Run: headless pygame with SDL's dummy video driver; simulated clock (each Clock.tick advances the game by its frame time, no real sleeping); random seed 0; keys injected as events and as key.get_pressed() state; no mouse input.
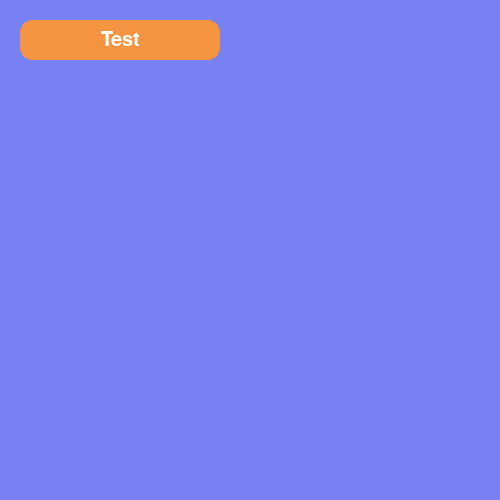
Frame 1 of 4 · flips 1–60 · no input
Frame 2 of 4 · flips 61–180 · tapped SPACE, RETURN · held RIGHT (→), D · screen unchanged from frame 1, image omitted
Frame 3 of 4 · flips 181–300 · held DOWN (↓), S · screen unchanged from frame 2, image omitted
Frame 4 of 4 · flips 301–420 · held LEFT (←), A, UP (↑), W · screen unchanged from frame 3, image omitted

The pygame program that drew these frames:

import pygame, sys


#todo NOTES FOR BUTTON CLASS
#* - Add more cusomizers (things like 'border_radius' should be changable in the class arguments)
#*      -- To add to that, it should not be a required argument and should default to 0 (sharp)
#*          -- To double down, all aspects of the button should have a defualt so calling as little as 'button1 = button()' should be enough to generate something on screen.
#* - I'll add more later I need to poop.
#* -
#* -
class txtButton:
    def __init__(self, text = 'button', width = 200, height = 50, pos = (0,0)):
        #Primary button surface
        self.top_rect = pygame.Rect(pos,(width,height))
        #Primary color
        self.primary = '#f59542'
    
        #Text
        #-- gui_font.render(what,anti-aliased?,color(hex))
        self.text_plane = gui_font.render(text,True,'#FFFFFF')
        #Pos of text relative to the outer rect
        self.text_rect = self.text_plane.get_rect(center = self.top_rect.center)
        
    def draw(self):
        #Draw is for shapes, and things that can be "drawn"
        pygame.draw.rect(screen, self.primary, self.top_rect, border_radius = 12)
        #Blit is for not drawn things IE; text and other 'objects'
        screen.blit(self.text_plane,self.text_rect)
            
            
            
            
            
            
            
            
pygame.init()
screen = pygame.display.set_mode(((500,500)), pygame.RESIZABLE)
pygame.display.set_caption('Name')
clock = pygame.time.Clock()
gui_font = pygame.font.Font(None,30)

#INSTANCE DEFINING OF SOME KIND
#------------------------------

testButton = txtButton('Test',200,40,(20,20))

#------------------------------

while True:
    #Exit logic
    for event in pygame.event.get():
        if event.type == pygame.QUIT:
            pygame.quit()
            sys.exit()
    
    #ACTUAL CONTENT GOES BELOW LINE
    #------------------------------
    screen.fill((121,128,241))
    testButton.draw()
    
    #------------------------------

    
    pygame.display.update()
    clock.tick(60)
